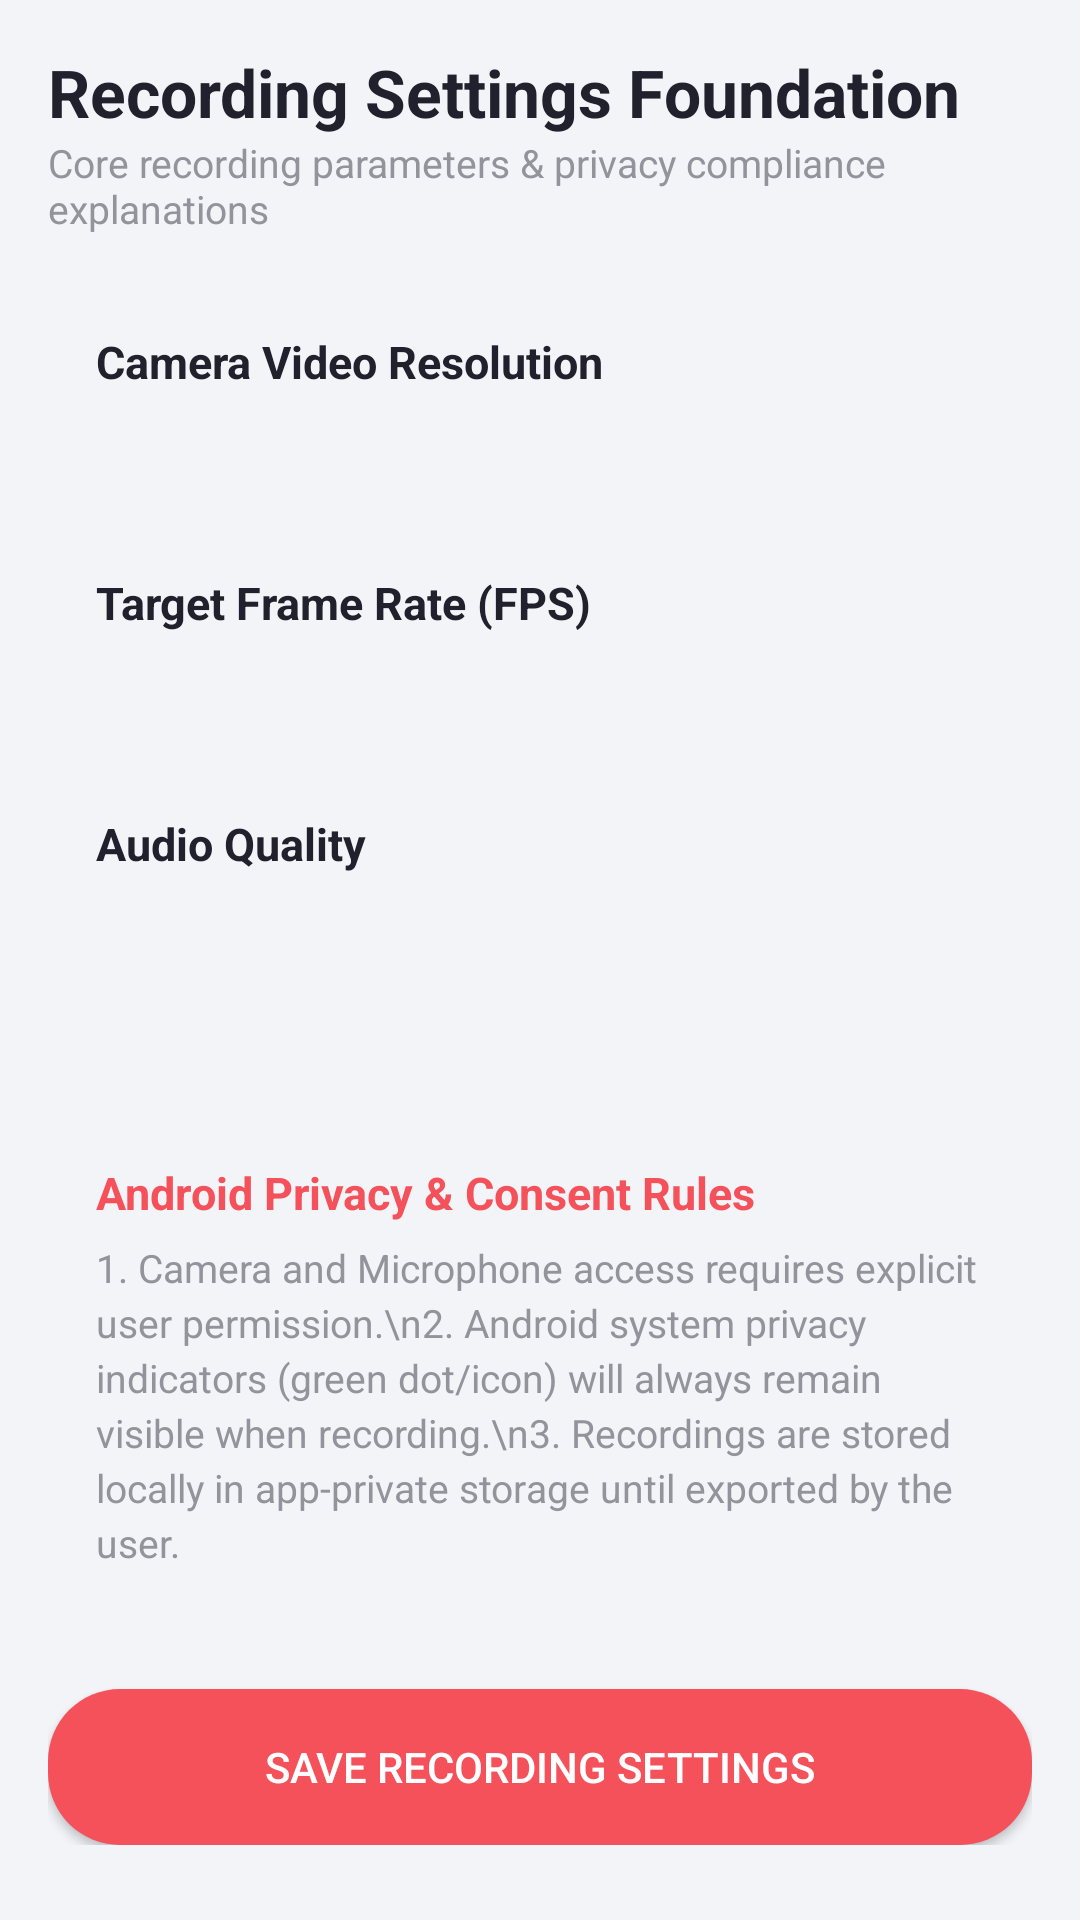

Produce the Android XML layout that renders to this screen, including the resource entries it uses.
<!-- AndroidManifest.xml: application theme Theme.ZZZZNotch -->
<!-- res/layout/activity_recording_settings.xml -->
<?xml version="1.0" encoding="utf-8"?>
<ScrollView xmlns:android="http://schemas.android.com/apk/res/android"
    android:layout_width="match_parent"
    android:layout_height="match_parent"
    android:background="@color/app_background"
    android:padding="16dp">

    <LinearLayout
        android:layout_width="match_parent"
        android:layout_height="wrap_content"
        android:orientation="vertical">

        <TextView
            android:layout_width="wrap_content"
            android:layout_height="wrap_content"
            android:text="Recording Settings Foundation"
            android:textColor="@color/text_primary"
            android:textSize="22sp"
            android:textStyle="bold"/>

        <TextView
            android:layout_width="wrap_content"
            android:layout_height="wrap_content"
            android:text="Core recording parameters &amp; privacy compliance explanations"
            android:textColor="@color/text_secondary"
            android:textSize="13sp"
            android:layout_marginBottom="16dp"/>

        <LinearLayout
            android:layout_width="match_parent"
            android:layout_height="wrap_content"
            android:orientation="vertical"
            android:background="@drawable/bg_rounded_card"
            android:padding="16dp"
            android:layout_marginBottom="16dp">

            <TextView
                android:layout_width="wrap_content"
                android:layout_height="wrap_content"
                android:text="Camera Video Resolution"
                android:textColor="@color/text_primary"
                android:textSize="15sp"
                android:textStyle="bold"
                android:layout_marginBottom="4dp"/>

            <Spinner
                android:id="@+id/spinner_resolution"
                android:layout_width="match_parent"
                android:layout_height="44dp"
                android:background="@android:color/transparent"
                android:layout_marginBottom="12dp"/>

            <TextView
                android:layout_width="wrap_content"
                android:layout_height="wrap_content"
                android:text="Target Frame Rate (FPS)"
                android:textColor="@color/text_primary"
                android:textSize="15sp"
                android:textStyle="bold"
                android:layout_marginBottom="4dp"/>

            <Spinner
                android:id="@+id/spinner_fps"
                android:layout_width="match_parent"
                android:layout_height="44dp"
                android:background="@android:color/transparent"
                android:layout_marginBottom="12dp"/>

            <TextView
                android:layout_width="wrap_content"
                android:layout_height="wrap_content"
                android:text="Audio Quality"
                android:textColor="@color/text_primary"
                android:textSize="15sp"
                android:textStyle="bold"
                android:layout_marginBottom="4dp"/>

            <Spinner
                android:id="@+id/spinner_audio"
                android:layout_width="match_parent"
                android:layout_height="44dp"
                android:background="@android:color/transparent"/>
        </LinearLayout>

        
        <LinearLayout
            android:layout_width="match_parent"
            android:layout_height="wrap_content"
            android:orientation="vertical"
            android:background="@drawable/bg_rounded_card"
            android:padding="16dp"
            android:layout_marginBottom="24dp">

            <TextView
                android:layout_width="wrap_content"
                android:layout_height="wrap_content"
                android:text="Android Privacy &amp; Consent Rules"
                android:textColor="@color/primary_coral"
                android:textSize="15sp"
                android:textStyle="bold"
                android:layout_marginBottom="6dp"/>

            <TextView
                android:layout_width="wrap_content"
                android:layout_height="wrap_content"
                android:text="1. Camera and Microphone access requires explicit user permission.\n2. Android system privacy indicators (green dot/icon) will always remain visible when recording.\n3. Recordings are stored locally in app-private storage until exported by the user."
                android:textColor="@color/text_secondary"
                android:textSize="13sp"
                android:lineSpacingExtra="3dp"/>
        </LinearLayout>

        <Button
            android:id="@+id/btn_save_recording_settings"
            android:layout_width="match_parent"
            android:layout_height="52dp"
            android:textColor="@color/white"
            android:background="@drawable/bg_outlined_button_coral"
            android:text="Save Recording Settings"/>

    </LinearLayout>
</ScrollView>
<!-- resources referenced by this layout -->
<resources>
  <color name="app_background">#F3F4F8</color>
  <color name="primary_coral">#F4515B</color>
  <color name="text_primary">#20212D</color>
  <color name="text_secondary">#92939B</color>
  <color name="white">#FFFFFFFF</color>
  <!-- drawable bg_outlined_button_coral (drawable) -->
  <?xml version="1.0" encoding="utf-8"?>
  <shape xmlns:android="http://schemas.android.com/apk/res/android"
      android:shape="rectangle">
      <solid android:color="@color/primary_coral" />
      <corners android:radius="24dp" />
  </shape>
  <style name="Theme.ZZZZNotch" parent="Theme.MaterialComponents.Light.NoActionBar">
          <item name="colorPrimary">@color/primary_coral</item>
          <item name="colorPrimaryVariant">@color/primary_coral</item>
          <item name="colorOnPrimary">@color/white</item>
          <item name="colorSecondary">@color/teal_200</item>
          <item name="colorSecondaryVariant">@color/teal_700</item>
          <item name="colorOnSecondary">@color/black</item>
          <item name="android:statusBarColor">@color/app_background</item>
          <item name="android:windowLightStatusBar">true</item>
          <item name="android:navigationBarColor">@color/card_background</item>
          <item name="android:windowLightNavigationBar" tools:targetApi="O">true</item>
      </style>
  <color name="teal_200">#FF03DAC5</color>
  <color name="teal_700">#FF018786</color>
  <color name="black">#FF000000</color>
  <color name="card_background">#FFFFFF</color>
</resources>
